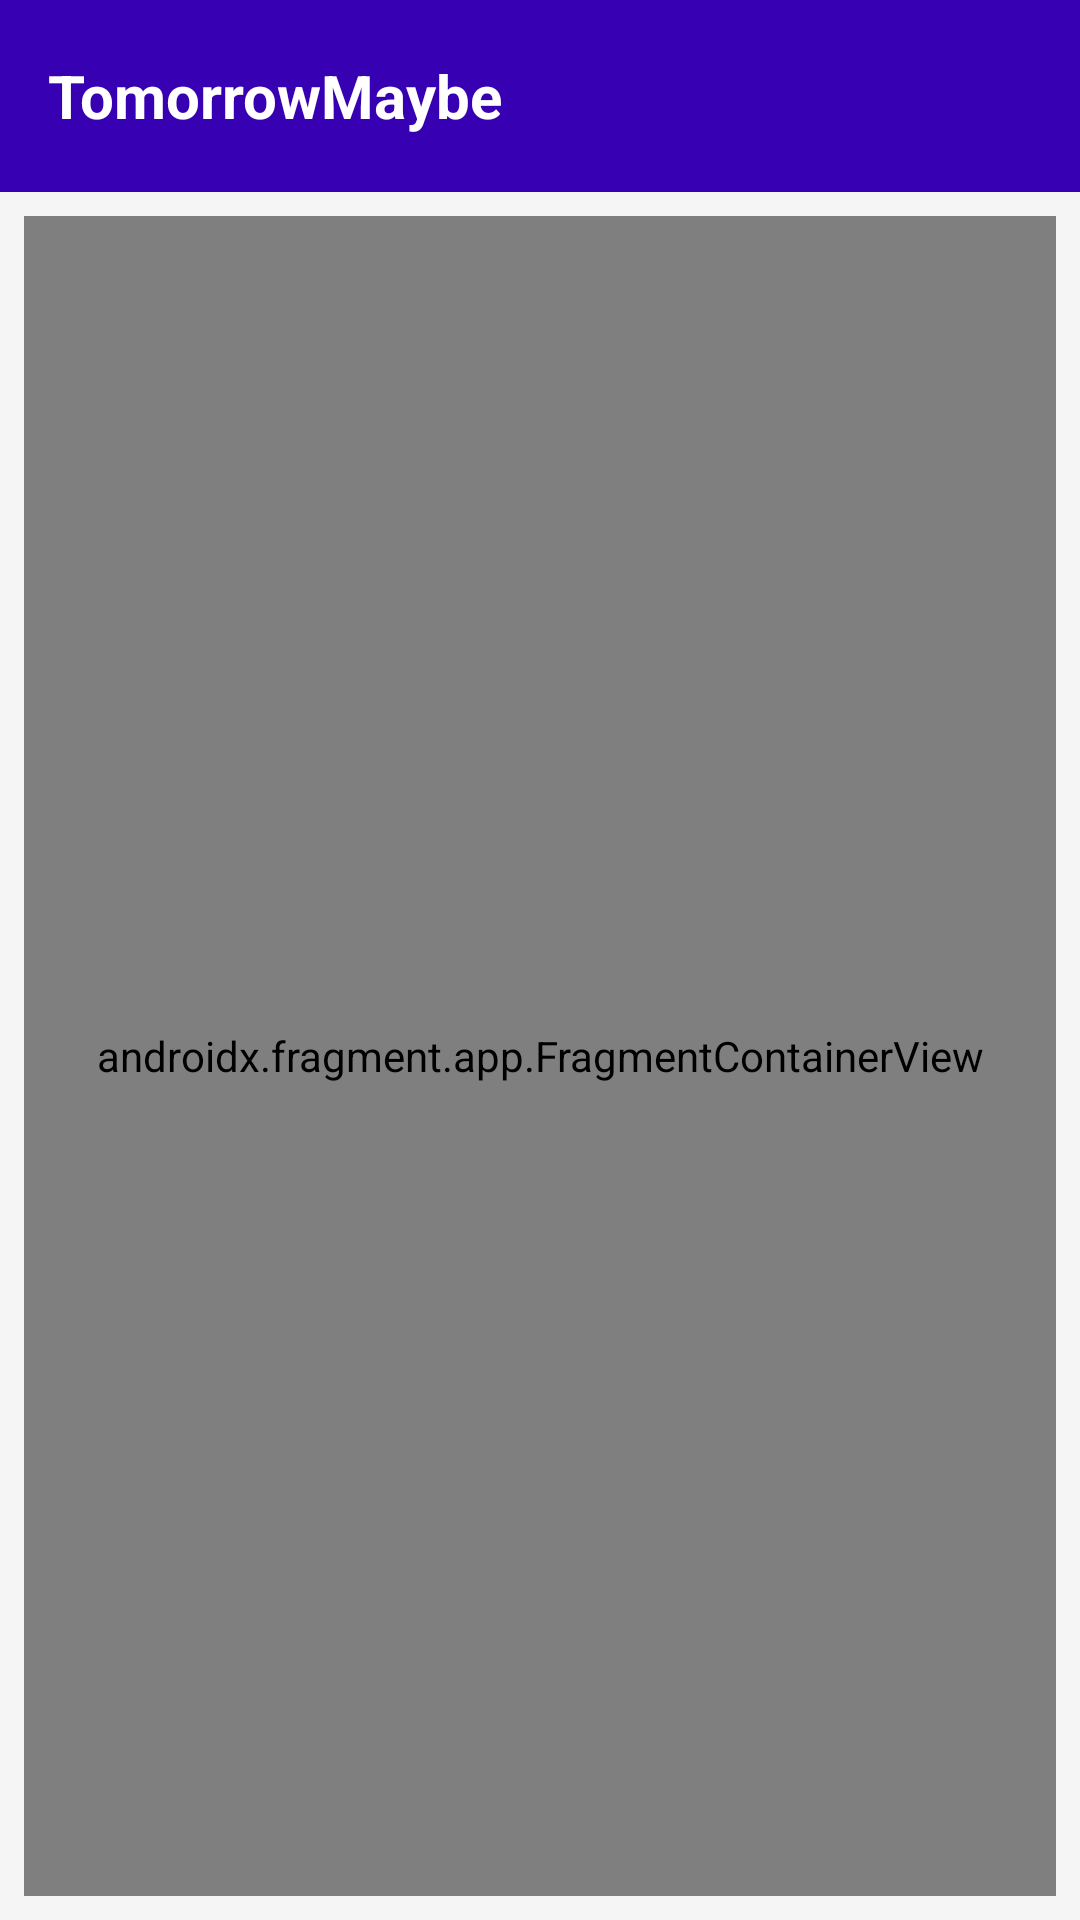

Write the Android layout XML for this screen, with the resource values it uses.
<!-- AndroidManifest.xml: application theme Theme.TomorrowMaybe -->
<!-- res/layout/activity_list.xml -->
<?xml version="1.0" encoding="utf-8"?>
<LinearLayout xmlns:android="http://schemas.android.com/apk/res/android"
    xmlns:app="http://schemas.android.com/apk/res-auto"
    xmlns:tools="http://schemas.android.com/tools"
    android:layout_width="match_parent"
    android:layout_height="match_parent"
    android:orientation="vertical"
    android:background="@color/light_gray_background"
    tools:context=".ListActivity">

    
    <com.google.android.material.appbar.MaterialToolbar
        android:id="@+id/toolbar"
        android:layout_width="match_parent"
        android:layout_height="?attr/actionBarSize"
        android:background="@color/purple_700"
        android:elevation="4dp">

        <TextView
            android:layout_width="wrap_content"
            android:layout_height="wrap_content"
            android:text="TomorrowMaybe"
            android:textColor="@color/white"
            android:textSize="20sp"
            android:textStyle="bold" />
    </com.google.android.material.appbar.MaterialToolbar>

    
    <FrameLayout
        android:layout_width="match_parent"
        android:layout_height="0dp"
        android:layout_weight="1"
        android:padding="8dp">

        <androidx.fragment.app.FragmentContainerView
            android:id="@+id/fragmentContainerView"
            android:name="androidx.navigation.fragment.NavHostFragment"
            android:layout_width="match_parent"
            android:layout_height="match_parent"
            app:navGraph="@navigation/nav_graph2"/>
    </FrameLayout>

    
</LinearLayout>
<!-- resources referenced by this layout -->
<resources>
  <color name="light_gray_background">#F5F5F5</color>
  <color name="purple_700">#FF3700B3</color>
  <color name="white">#FFFFFFFF</color>
  <style name="Theme.TomorrowMaybe" parent="Base.Theme.TomorrowMaybe" />
  <style name="Base.Theme.TomorrowMaybe" parent="Theme.Material3.DayNight.NoActionBar">
          
          
      </style>
</resources>
